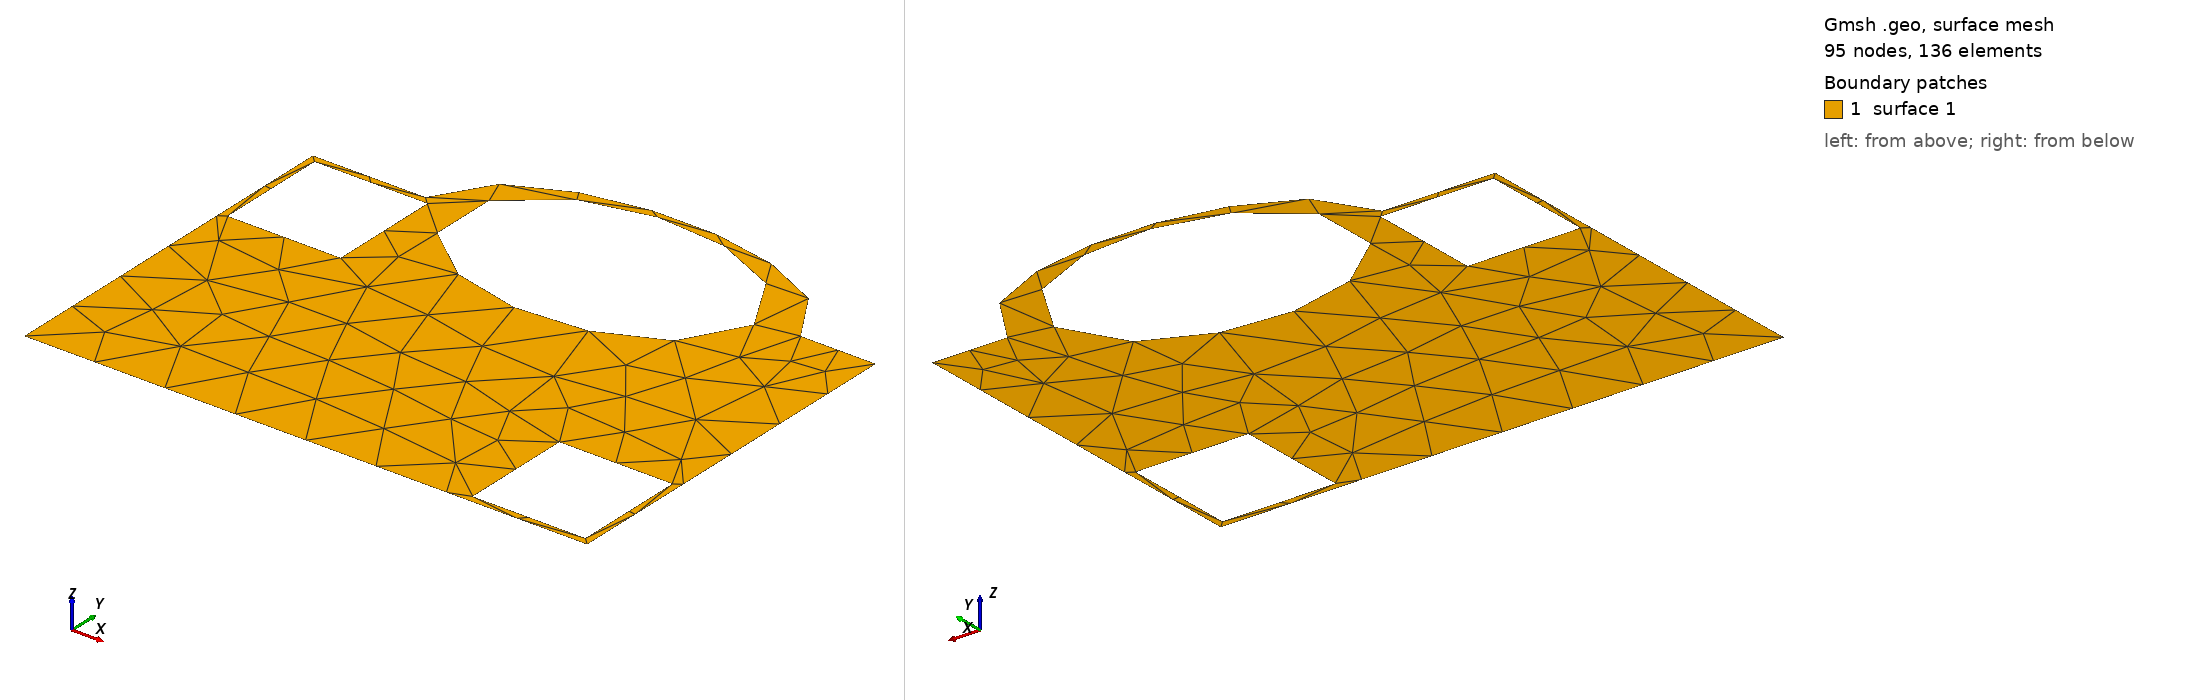

Gmsh geometry script, surface-meshed: 95 nodes, 136 surface elements. Boundary patches (legend numbers): 1 surface 1. Left view from above one corner, right view from below the opposite corner. The script declares no physical surfaces, so the legend lists its geometric surfaces. The drawing asked Gmsh for element sizes between 1% and 20% of the model's largest extent; the script's own settings can give other sizes.

=== geom014.geo (drawn) ===
// Gmsh project created on Sat Jan 17 16:42:31 2026
SetFactory("OpenCASCADE");
//+
Ellipse(1) = {0, 0.5, 0, 0.5, 0.25, 0, 2*Pi};
//+
Rectangle(1) = {-0.8, -0.5, 0, 1.5, 1, 0};
//+
Curve Loop(2) = {1};
//+
Plane Surface(2) = {2};
//+
BooleanUnion{ Surface{1}; Delete; }{ Surface{2}; Delete; }
//+
Disk(2) = {-0.01, 0.48, 0, 0.4, 0.25};
//+
BooleanDifference{ Surface{1}; Delete; }{ Surface{2}; Delete; }
//+
Rectangle(2) = {0.38, -0.48, -0, 0.3, 0.3, 0};
//+
Rectangle(3) = {-0.78, 0.18, -0, 0.3, 0.3, 0};
//+
BooleanDifference{ Surface{1}; Delete; }{ Surface{3}; Surface{2}; Delete; }
